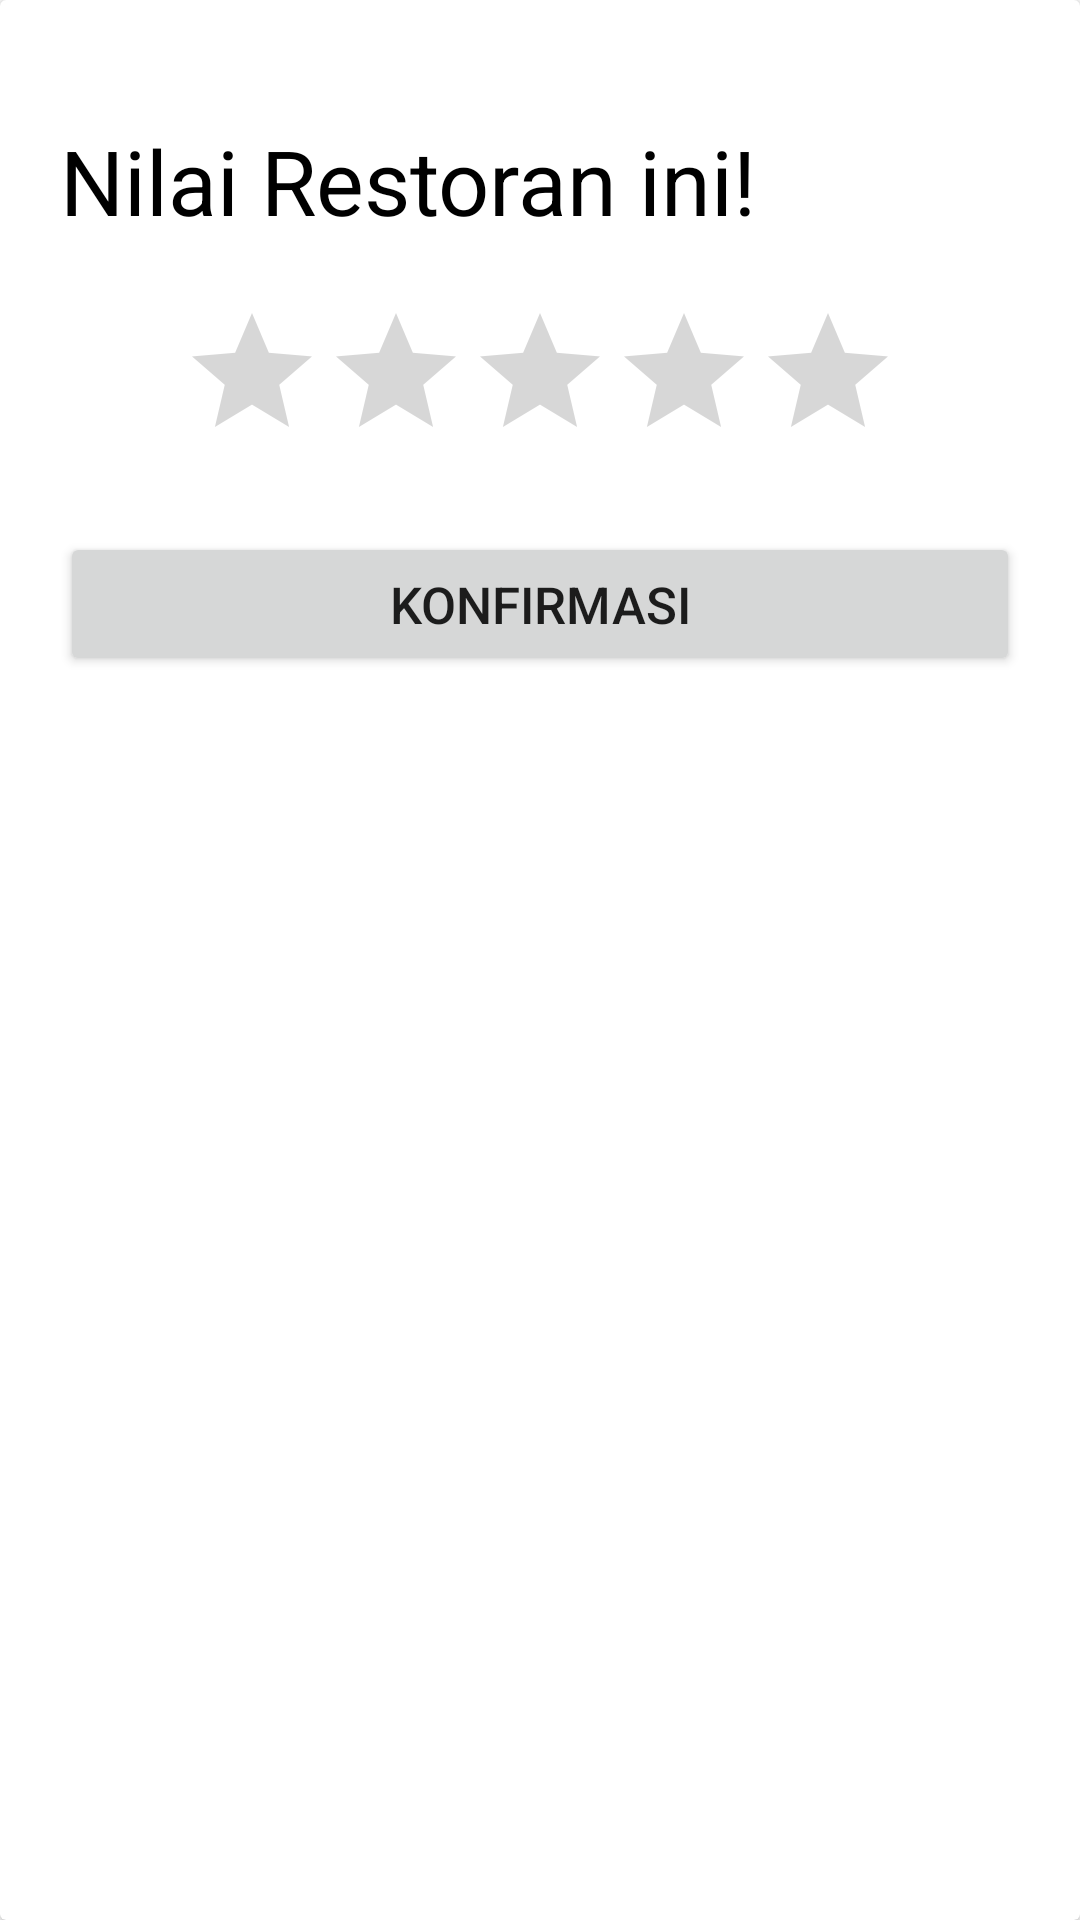

Android layout source for this screen:
<!-- AndroidManifest.xml: application theme Theme.YugiyoApp -->
<!-- res/layout/bottom_sheet_dialog.xml -->
<?xml version="1.0" encoding="utf-8"?>
<androidx.cardview.widget.CardView xmlns:android="http://schemas.android.com/apk/res/android"
    android:layout_width="match_parent"
    android:layout_height="wrap_content"
    android:layout_margin="10dp">

    <LinearLayout
        android:layout_width="match_parent"
        android:layout_height="wrap_content"
        android:orientation="vertical"
        android:layout_marginTop="20dp"
        android:gravity="center">

        <TextView
            android:layout_width="match_parent"
            android:layout_height="wrap_content"
            android:text="Nilai Restoran ini!"
            android:layout_margin="20dp"
            android:textSize="30sp"
            android:textColor="@color/black"/>

        <RatingBar
            android:id="@+id/rBar"
            android:layout_width="wrap_content"
            android:layout_height="wrap_content"
            android:stepSize="0.5"
            android:theme="@style/Widget.AppCompat.RatingBar"
            android:numStars="5"
            style="@style/RatingBar"/>

        <Button
            android:id="@+id/konfirm_button"
            android:layout_width="match_parent"
            android:layout_height="wrap_content"
            android:text="Konfirmasi"
            android:textSize="17sp"
            android:layout_margin="20dp"/>


    </LinearLayout>


</androidx.cardview.widget.CardView>
<!-- resources referenced by this layout -->
<resources>
  <color name="black">#FF000000</color>
  <style name="RatingBar" parent="Theme.AppCompat">
          <item name="colorControlNormal">@color/lightGrey</item>
          <item name="colorControlActivated">@color/duskYellow</item>
      </style>
  <style name="Theme.YugiyoApp" parent="Theme.MaterialComponents.DayNight.NoActionBar">
          
          <item name="colorPrimary">@color/blue</item>
          <item name="colorPrimaryVariant">@color/blueLight</item>
          <item name="colorOnPrimary">@color/white</item>
          
          <item name="colorSecondary">@color/teal_200</item>
          <item name="colorSecondaryVariant">@color/teal_700</item>
          <item name="colorOnSecondary">@color/black</item>
          
          <item name="android:statusBarColor" tools:targetApi="l">?attr/colorPrimaryVariant</item>
          
      </style>
  <color name="lightGrey">#D3D3D3</color>
  <color name="duskYellow">#FDCC0D</color>
  <color name="blue">#78AED3</color>
  <color name="blueLight">#C1E3E3</color>
  <color name="white">#FFFFFFFF</color>
  <color name="teal_200">#FF03DAC5</color>
  <color name="teal_700">#FF018786</color>
</resources>
